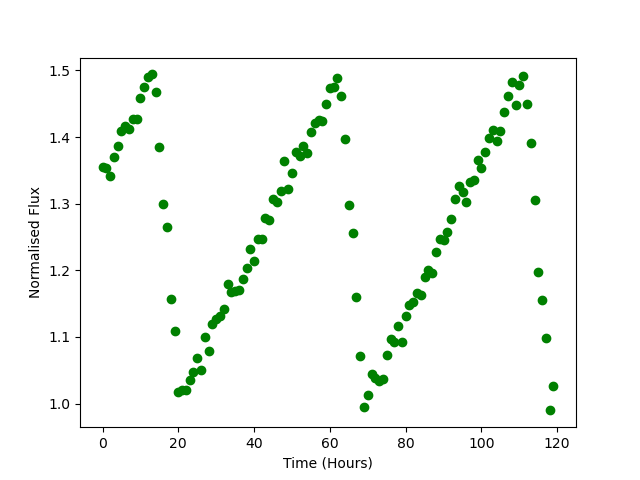

Values plotted in this chart, from the file beside it:
Time, Flux
0.0, 1.355
1.0, 1.354
2.0, 1.342
3.0, 1.37
4.0, 1.387
5.0, 1.409
6.0, 1.417
7.0, 1.412
8.0, 1.427
9.0, 1.427
10.0, 1.459
11.0, 1.476
12.0, 1.489
13.0, 1.494
14.0, 1.468
15.0, 1.386
16.0, 1.3
17.0, 1.265
18.0, 1.157
19.0, 1.109
20.0, 1.018
21.0, 1.02
22.0, 1.02
23.0, 1.036
24.0, 1.048
25.0, 1.069
26.0, 1.05
27.0, 1.1
28.0, 1.079
29.0, 1.119
30.0, 1.126
31.0, 1.132
32.0, 1.142
33.0, 1.179
34.0, 1.167
35.0, 1.169
36.0, 1.171
37.0, 1.186
38.0, 1.203
39.0, 1.232
40.0, 1.214
41.0, 1.247
42.0, 1.246
43.0, 1.279
44.0, 1.275
45.0, 1.306
46.0, 1.303
47.0, 1.319
48.0, 1.364
49.0, 1.323
50.0, 1.346
51.0, 1.377
52.0, 1.372
53.0, 1.386
54.0, 1.375
55.0, 1.407
56.0, 1.421
57.0, 1.426
58.0, 1.423
59.0, 1.45
... 60 more rows
